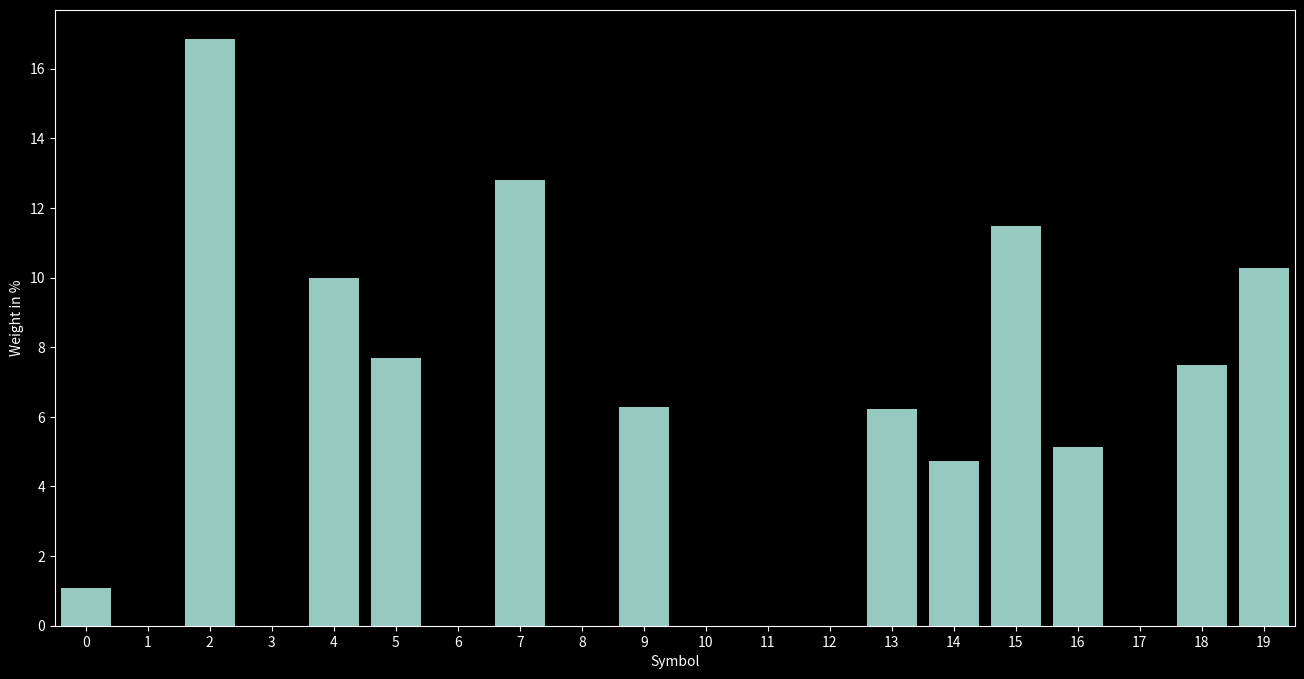

Here is the Python script that generated this plot:
import numpy as np
from scipy.optimize import minimize
import pandas as pd
import matplotlib.pyplot as plt
import seaborn as sns

np.seed=42
returns = np.random.normal(0, 0.01, (20, 20))
print(returns)


# Set up the optimization problem
n_assets = returns.shape[1]
bounds = tuple((0,1) for _ in range(n_assets))
constraints = [{'type': 'eq', 'fun': lambda x: np.sum(x) - 1}]
x0 = np.ones(n_assets) / n_assets

# Define the objective function
def objective(x, returns):
    portfolio_return = np.sum(returns.mean(axis=0) * x)
    portfolio_risk = np.sqrt(np.dot(x.T, np.dot(np.cov(returns.T), x)))
    sharpe_ratio = portfolio_return / portfolio_risk
    return -sharpe_ratio

# Solve the optimization problem
opt = minimize(objective, x0, args=returns, bounds=bounds, constraints=constraints)

# Create a DataFrame with the portfolio weights
returns_df = pd.DataFrame(returns)
weights_df = pd.DataFrame(opt.x, index=returns_df.columns, columns=['weights'])
#calculate weights in %
weights_df['weights'] = weights_df['weights'] * 100

# Plot the portfolio weights in percentage using stacked sns barplot
plt.style.use('dark_background')
fig, ax = plt.subplots(figsize=(16,8))
sns.barplot(x=weights_df.index, y=weights_df['weights'], ax=ax)
ax.set_xlabel('Symbol')
ax.set_ylabel('Weight in %')
plt.show()


# hier gehts weiter, erstmal stacked bild fertig bekommen, danach für mehrere perioden. danach mit den echten daten. 